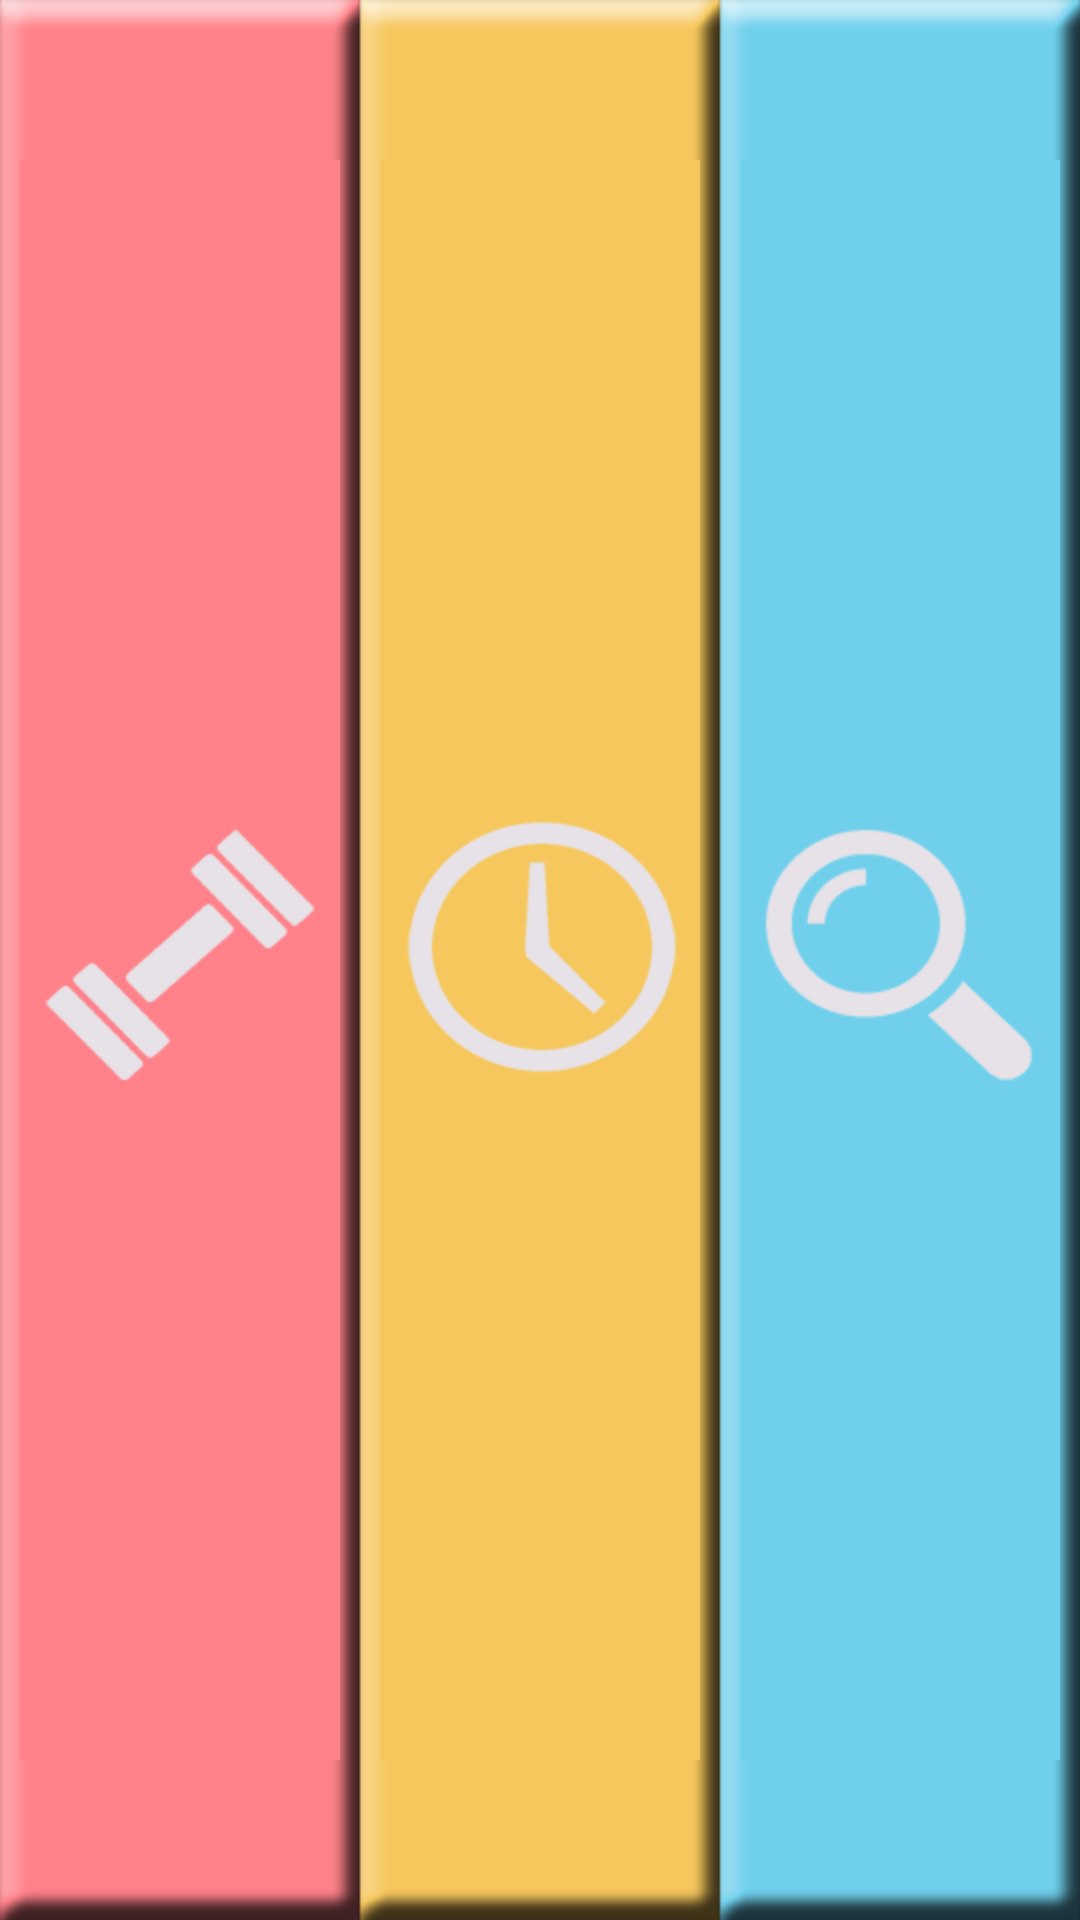

This screen was rendered from an Android layout file. Write that file and the resources it references.
<!-- AndroidManifest.xml: activity theme android:Theme.NoTitleBar -->
<!-- res/layout/main.xml -->
<LinearLayout xmlns:android="http://schemas.android.com/apk/res/android"
    xmlns:tools="http://schemas.android.com/tools"
    android:layout_width="match_parent"
    android:layout_height="match_parent"
    android:orientation="horizontal"
    android:background="@drawable/new_main_background">
    
        <ImageButton 
            android:background="#00ff0000"
            android:src="@drawable/main_button1"
            android:layout_weight="1"
            android:id="@+id/excStart"
            android:layout_width="wrap_content"
            android:layout_height="match_parent"/> 
            
        <ImageButton
            android:background="#00ff0000" 
            android:src="@drawable/main_button2"
            android:layout_weight="1"
            android:id="@+id/excLog"
            android:layout_width="wrap_content"
            android:layout_height="match_parent"/>
        
        <ImageButton 
            android:background="#00ff0000"
            android:src="@drawable/main_button3"
            android:layout_weight="1"
            android:id="@+id/excInfo"
            android:layout_width="wrap_content"
            android:layout_height="match_parent"/>
</LinearLayout>
<!-- resources referenced by this layout -->
<resources>
  <!-- drawable main_button1: png bitmap (drawable-hdpi, 24239 bytes) -->
  <!-- drawable main_button2: png bitmap (drawable-hdpi, 25660 bytes) -->
  <!-- drawable main_button3: png bitmap (drawable-hdpi, 24811 bytes) -->
  <!-- drawable new_main_background: png bitmap (drawable-hdpi, 25142 bytes) -->
</resources>
